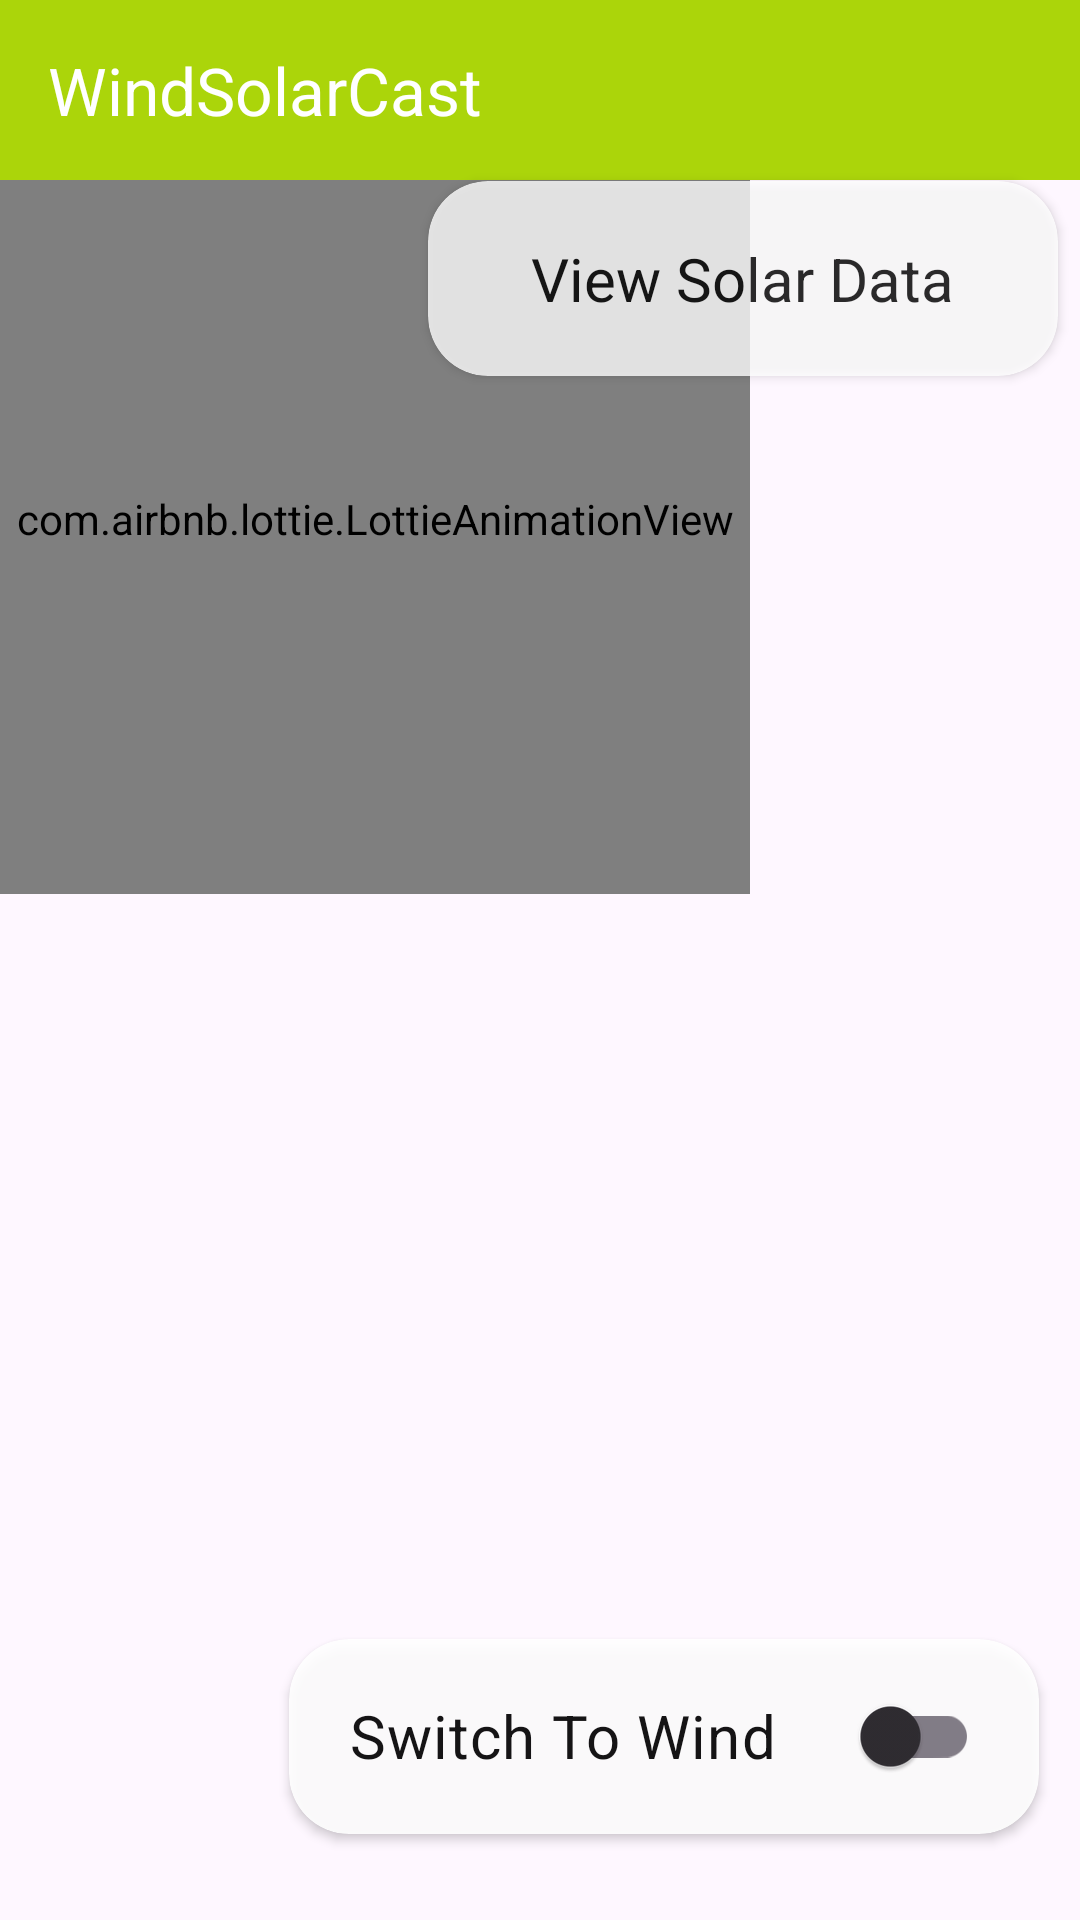

Produce the Android XML layout that renders to this screen, including the resource entries it uses.
<!-- AndroidManifest.xml: application theme Theme.APICAlls -->
<!-- res/layout/activity_third_page.xml -->
<?xml version="1.0" encoding="utf-8"?>
<androidx.constraintlayout.widget.ConstraintLayout xmlns:android="http://schemas.android.com/apk/res/android"
    xmlns:app="http://schemas.android.com/apk/res-auto"
    xmlns:tools="http://schemas.android.com/tools"
    android:id="@+id/switching_page"
    android:layout_width="match_parent"
    android:layout_height="match_parent"
    android:background="@drawable/solar1"
    tools:context=".ThirdPage">

    <com.airbnb.lottie.LottieAnimationView
        android:id="@+id/animated_sun"
        android:layout_width="250dp"
        android:layout_height="250dp"
        android:layout_marginTop="48dp"
        app:layout_constraintStart_toStartOf="parent"
        app:layout_constraintTop_toTopOf="parent"
        app:lottie_autoPlay="false"
        app:lottie_loop="true"
        app:lottie_rawRes="@raw/sun_animation" />

    <androidx.cardview.widget.CardView
        android:id="@+id/card_solar_data"
        android:layout_width="210dp"
        android:layout_height="65dp"
        android:alpha="0.8"
        app:cardBackgroundColor="@color/white"
        app:cardCornerRadius="20dp"
        app:layout_constraintBottom_toBottomOf="parent"
        app:layout_constraintEnd_toEndOf="parent"
        app:layout_constraintHorizontal_bias="0.95"
        app:layout_constraintStart_toStartOf="parent"
        app:layout_constraintTop_toTopOf="parent"
        app:layout_constraintVertical_bias="0.105">
        <TextView
            android:layout_width="wrap_content"
            android:layout_height="wrap_content"
            android:layout_gravity="center"
            android:text="View Solar Data"
            android:textColor="@color/black"
            android:textSize="20sp" />
    </androidx.cardview.widget.CardView>

    <androidx.appcompat.widget.Toolbar
        android:layout_width="match_parent"
        android:layout_height="60dp"
        app:layout_constraintEnd_toEndOf="parent"
        app:layout_constraintHorizontal_bias="0.0"
        app:layout_constraintStart_toStartOf="parent"
        app:layout_constraintTop_toTopOf="parent"
        app:layout_constraintVertical_bias="0.0"
        android:background="#abd50a"
        app:titleTextColor="@color/white"
        app:title="WindSolarCast" />

    <androidx.cardview.widget.CardView
        android:layout_width="250dp"
        android:layout_height="65dp"
        android:alpha="0.9"
        app:cardBackgroundColor="@color/white"
        app:cardCornerRadius="20dp"
        app:layout_constraintBottom_toBottomOf="parent"
        app:layout_constraintEnd_toEndOf="parent"
        app:layout_constraintHorizontal_bias="0.875"
        app:layout_constraintStart_toStartOf="parent"
        app:layout_constraintTop_toTopOf="parent"
        app:layout_constraintVertical_bias="0.95">


        <androidx.appcompat.widget.SwitchCompat
            android:id="@+id/switch1"
            android:layout_width="210dp"
            android:layout_height="60dp"
            android:layout_gravity="center"
            android:background="@color/white"
            android:textColor="@color/black"
            android:text="Switch To Wind"
            android:textSize="20sp"
            app:layout_constraintBottom_toBottomOf="parent"
            app:layout_constraintEnd_toEndOf="parent"
            app:layout_constraintHorizontal_bias="0.924"
            app:layout_constraintStart_toStartOf="parent"
            app:layout_constraintTop_toTopOf="parent"
            app:layout_constraintVertical_bias="0.114" />
    </androidx.cardview.widget.CardView>

</androidx.constraintlayout.widget.ConstraintLayout>
<!-- resources referenced by this layout -->
<resources>
  <color name="black">#FF000000</color>
  <color name="white">#FFFFFFFF</color>
  <style name="Theme.APICAlls" parent="Base.Theme.APICAlls" />
  <style name="Base.Theme.APICAlls" parent="Theme.Material3.DayNight.NoActionBar">
          
          
      </style>
</resources>
